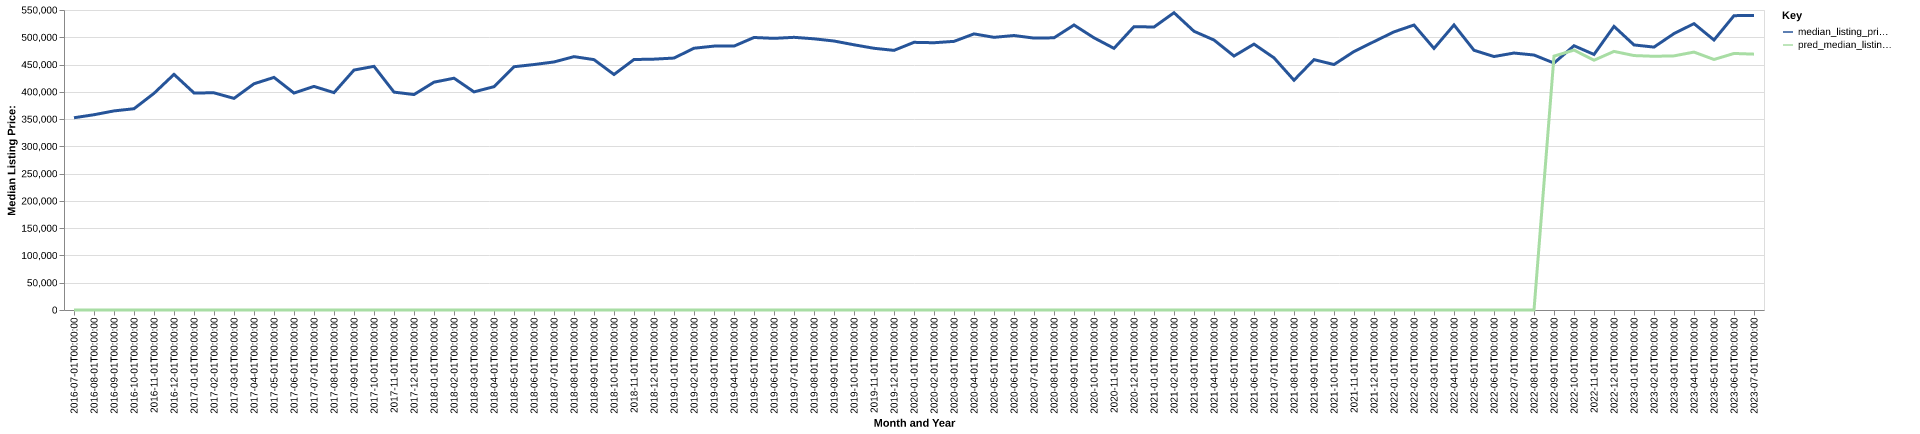

The table this chart was drawn from, first rows:
date, time_idx, median_listing_price, thirty_year_interest_rate_five, month, county_name, active_listing_count, median_days_on_market, pred_median_listing_price, month_year
2016-07-01, 0, 352450, 3.72, 7, charlottesville city, va, 142.0, 85.0, 0, Jul-2016
2016-08-01, 1, 358000, 3.73, 8, charlottesville city, va, 132.0, 97.0, 0, Aug-2016
2016-09-01, 2, 365000, 3.66, 9, charlottesville city, va, 126.0, 107.0, 0, Sep-2016
2016-10-01, 3, 369000, 3.64, 10, charlottesville city, va, 123.0, 87.0, 0, Oct-2016
2016-11-01, 4, 397225, 3.66, 11, charlottesville city, va, 104.0, 102.0, 0, Nov-2016
2016-12-01, 5, 432000, 3.48, 12, charlottesville city, va, 90.0, 92.0, 0, Dec-2016
2017-01-01, 6, 397975, 3.45, 1, charlottesville city, va, 82.0, 96.0, 0, Jan-2017
2017-02-01, 7, 398125, 3.5, 2, charlottesville city, va, 96.0, 86.0, 0, Feb-2017
2017-03-01, 8, 387975, 3.52, 3, charlottesville city, va, 113.0, 27.0, 0, Mar-2017
2017-04-01, 9, 414750, 4.03, 4, charlottesville city, va, 120.0, 37.0, 0, Apr-2017
2017-05-01, 10, 426425, 4.32, 5, charlottesville city, va, 120.0, 49.0, 0, May-2017
2017-06-01, 11, 397725, 4.2, 6, charlottesville city, va, 133.0, 55.0, 0, Jun-2017
2017-07-01, 12, 409900, 4.19, 7, charlottesville city, va, 122.0, 65.0, 0, Jul-2017
2017-08-01, 13, 398498, 4.3, 8, charlottesville city, va, 108.0, 72.0, 0, Aug-2017
2017-09-01, 14, 439900, 4.1, 9, charlottesville city, va, 113.0, 64.0, 0, Sep-2017
2017-10-01, 15, 446696, 4.05, 10, charlottesville city, va, 113.0, 63.0, 0, Oct-2017
2017-11-01, 16, 399450, 3.94, 11, charlottesville city, va, 106.0, 67.0, 0, Nov-2017
2017-12-01, 17, 394990, 4.03, 12, charlottesville city, va, 93.0, 68.0, 0, Dec-2017
2018-01-01, 18, 417673, 3.93, 1, charlottesville city, va, 97.0, 57.0, 0, Jan-2018
2018-02-01, 19, 424975, 3.83, 2, charlottesville city, va, 105.0, 45.0, 0, Feb-2018
2018-03-01, 20, 399900, 3.94, 3, charlottesville city, va, 133.0, 31.0, 0, Mar-2018
2018-04-01, 21, 409425, 3.95, 4, charlottesville city, va, 149.0, 34.0, 0, Apr-2018
2018-05-01, 22, 446000, 3.99, 5, charlottesville city, va, 140.0, 44.0, 0, May-2018
2018-06-01, 23, 450000, 4.15, 6, charlottesville city, va, 144.0, 55.0, 0, Jun-2018
2018-07-01, 24, 454743, 4.4, 7, charlottesville city, va, 149.0, 72.0, 0, Jul-2018
2018-08-01, 25, 464500, 4.46, 8, charlottesville city, va, 147.0, 69.0, 0, Aug-2018
2018-09-01, 26, 459000, 4.58, 9, charlottesville city, va, 147.0, 72.0, 0, Sep-2018
2018-10-01, 27, 431725, 4.66, 10, charlottesville city, va, 146.0, 73.0, 0, Oct-2018
2018-11-01, 28, 459225, 4.62, 11, charlottesville city, va, 132.0, 89.0, 0, Nov-2018
2018-12-01, 29, 459900, 4.54, 12, charlottesville city, va, 111.0, 100.0, 0, Dec-2018
2019-01-01, 30, 461900, 4.6, 1, charlottesville city, va, 112.0, 94.0, 0, Jan-2019
2019-02-01, 31, 479900, 4.72, 2, charlottesville city, va, 119.0, 69.0, 0, Feb-2019
2019-03-01, 32, 483800, 4.9, 3, charlottesville city, va, 137.0, 48.0, 0, Mar-2019
2019-04-01, 33, 483800, 4.94, 4, charlottesville city, va, 154.0, 43.0, 0, Apr-2019
2019-05-01, 34, 499620, 4.75, 5, charlottesville city, va, 156.0, 45.0, 0, May-2019
2019-06-01, 35, 498000, 4.51, 6, charlottesville city, va, 165.0, 58.0, 0, Jun-2019
2019-07-01, 36, 499900, 4.41, 7, charlottesville city, va, 167.0, 67.0, 0, Jul-2019
2019-08-01, 37, 497197, 4.41, 8, charlottesville city, va, 156.0, 75.0, 0, Aug-2019
2019-09-01, 38, 493143, 4.2, 9, charlottesville city, va, 154.0, 75.0, 0, Sep-2019
2019-10-01, 39, 486218, 4.14, 10, charlottesville city, va, 151.0, 83.0, 0, Oct-2019
2019-11-01, 40, 479800, 3.84, 11, charlottesville city, va, 137.0, 80.0, 0, Nov-2019
2019-12-01, 41, 475995, 3.81, 12, charlottesville city, va, 127.0, 90.0, 0, Dec-2019
2020-01-01, 42, 490723, 3.75, 1, charlottesville city, va, 111.0, 108.0, 0, Jan-2020
2020-02-01, 43, 489990, 3.73, 2, charlottesville city, va, 114.0, 99.0, 0, Feb-2020
2020-03-01, 44, 492493, 3.78, 3, charlottesville city, va, 121.0, 55.0, 0, Mar-2020
2020-04-01, 45, 506195, 3.75, 4, charlottesville city, va, 126.0, 45.0, 0, Apr-2020
2020-05-01, 46, 499900, 3.74, 5, charlottesville city, va, 123.0, 57.0, 0, May-2020
2020-06-01, 47, 503225, 3.72, 6, charlottesville city, va, 117.0, 70.0, 0, Jun-2020
2020-07-01, 48, 498500, 3.49, 7, charlottesville city, va, 107.0, 83.0, 0, Jul-2020
2020-08-01, 49, 499000, 3.65, 8, charlottesville city, va, 97.0, 67.0, 0, Aug-2020
2020-09-01, 50, 522500, 3.33, 9, charlottesville city, va, 82.0, 68.0, 0, Sep-2020
2020-10-01, 51, 499000, 3.28, 10, charlottesville city, va, 69.0, 57.0, 0, Oct-2020
2020-11-01, 52, 479703, 3.21, 11, charlottesville city, va, 67.0, 66.0, 0, Nov-2020
2020-12-01, 53, 519493, 3.07, 12, charlottesville city, va, 60.0, 89.0, 0, Dec-2020
2021-01-01, 54, 518792, 2.99, 1, charlottesville city, va, 50.0, 102.0, 0, Jan-2021
2021-02-01, 55, 545000, 2.93, 2, charlottesville city, va, 39.0, 50.0, 0, Feb-2021
2021-03-01, 56, 511000, 2.88, 3, charlottesville city, va, 52.0, 20.0, 0, Mar-2021
2021-04-01, 57, 494938, 2.84, 4, charlottesville city, va, 59.0, 26.0, 0, Apr-2021
2021-05-01, 58, 465600, 2.71, 5, charlottesville city, va, 58.0, 29.0, 0, May-2021
2021-06-01, 59, 487450, 2.79, 6, charlottesville city, va, 53.0, 40.0, 0, Jun-2021
... 25 more rows
